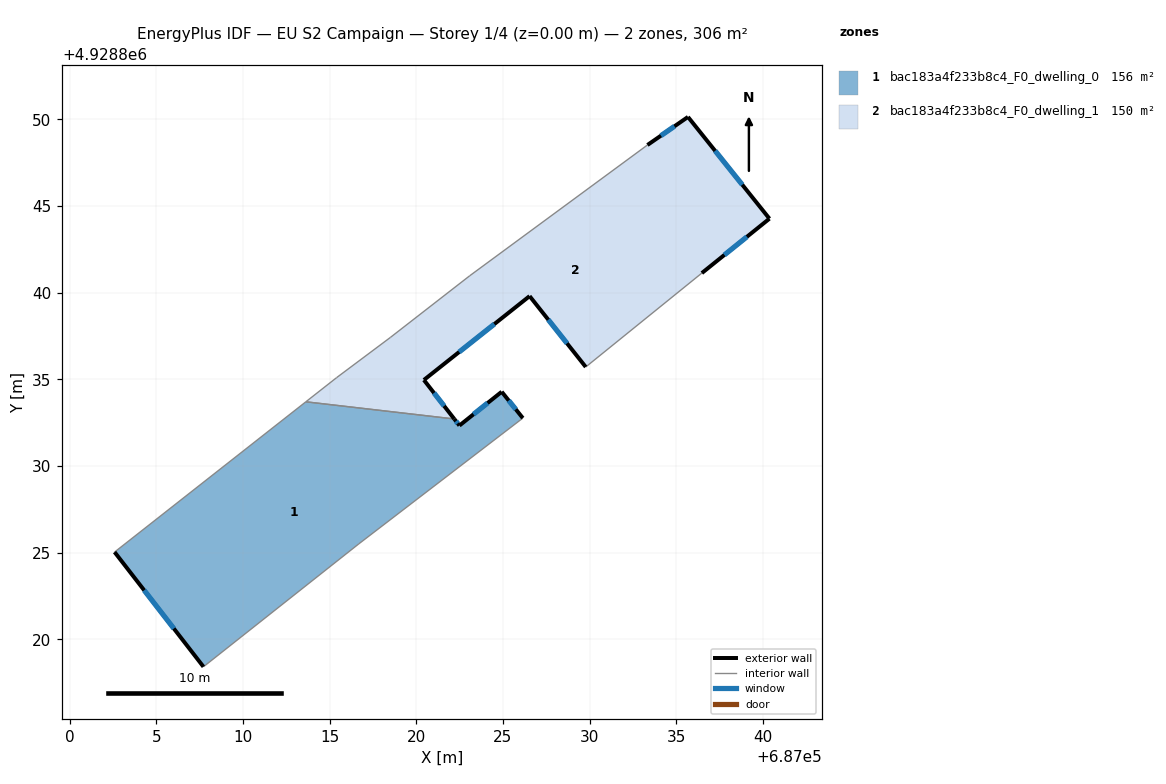
=== STOREY PLAN SPEC (per zone: floor XY polygon, exterior-wall plan segments, windows/doors) ===
zone 1: bac183a4f233b8c4_F0_dwelling_0  (156.3 m²)
  floor: (687016.68, 4928825.50) (687026.15, 4928832.76) (687024.93, 4928834.28) (687022.49, 4928832.33) (687022.19, 4928832.71) (687013.62, 4928833.71) (687002.59, 4928825.03) (687007.72, 4928818.42)
  exterior wall: (687007.72, 4928818.42) – (687002.59, 4928825.03)  [8.4 m]
    window: (687006.01, 4928820.62) – (687004.30, 4928822.83)  [2.8 m²]
  exterior wall: (687022.19, 4928832.71) – (687022.49, 4928832.33)  [0.5 m]
    window: (687022.29, 4928832.59) – (687022.39, 4928832.46)  [0.2 m²]
  exterior wall: (687022.49, 4928832.33) – (687024.93, 4928834.28)  [3.1 m]
    window: (687023.30, 4928832.98) – (687024.11, 4928833.63)  [1.0 m²]
  exterior wall: (687024.93, 4928834.28) – (687026.15, 4928832.76)  [1.9 m]
    window: (687025.33, 4928833.78) – (687025.74, 4928833.27)  [0.7 m²]
  interior walls: 4
zone 2: bac183a4f233b8c4_F0_dwelling_1  (149.8 m²)
  floor: (687036.48, 4928841.13) (687040.38, 4928844.27) (687035.68, 4928850.14) (687033.34, 4928848.52) (687023.08, 4928840.97) (687018.50, 4928837.41) (687015.41, 4928835.10) (687013.62, 4928833.71) (687022.19, 4928832.71) (687020.44, 4928834.96) (687026.54, 4928839.80) (687029.78, 4928835.71)
  exterior wall: (687033.34, 4928848.52) – (687035.68, 4928850.14)  [2.8 m]
    window: (687034.12, 4928849.06) – (687034.90, 4928849.60)  [0.9 m²]
  exterior wall: (687035.68, 4928850.14) – (687040.38, 4928844.27)  [7.5 m]
    window: (687037.24, 4928848.19) – (687038.81, 4928846.23)  [2.5 m²]
  exterior wall: (687040.38, 4928844.27) – (687036.48, 4928841.13)  [5.0 m]
    window: (687039.08, 4928843.23) – (687037.78, 4928842.18)  [1.7 m²]
  exterior wall: (687029.78, 4928835.71) – (687026.54, 4928839.80)  [5.2 m]
    window: (687028.70, 4928837.08) – (687027.62, 4928838.44)  [1.7 m²]
  exterior wall: (687026.54, 4928839.80) – (687020.44, 4928834.96)  [7.8 m]
    window: (687024.50, 4928838.19) – (687022.47, 4928836.58)  [2.6 m²]
  exterior wall: (687020.44, 4928834.96) – (687022.19, 4928832.71)  [2.9 m]
    window: (687021.02, 4928834.21) – (687021.61, 4928833.46)  [1.0 m²]
  interior walls: 6

=== DERIVED (storey summary) ===
Building: EU S2 Campaign
Storey: 1 of 4  (floor level z = 0.00 m)
Storey gross floor area: 306.2 m²
Zones on this storey: 2
  - bac183a4f233b8c4_F0_dwelling_0: floor 156.3 m²; exterior wall 13.9 m (41.8 m²); 4 window(s) 4.6 m²; WWR 11.1%
  - bac183a4f233b8c4_F0_dwelling_1: floor 149.8 m²; exterior wall 31.2 m (93.7 m²); 6 window(s) 10.4 m²; WWR 11.1%
Zone adjacency (shared interzone walls):
  - bac183a4f233b8c4_F0_dwelling_0 ↔ bac183a4f233b8c4_F0_dwelling_1